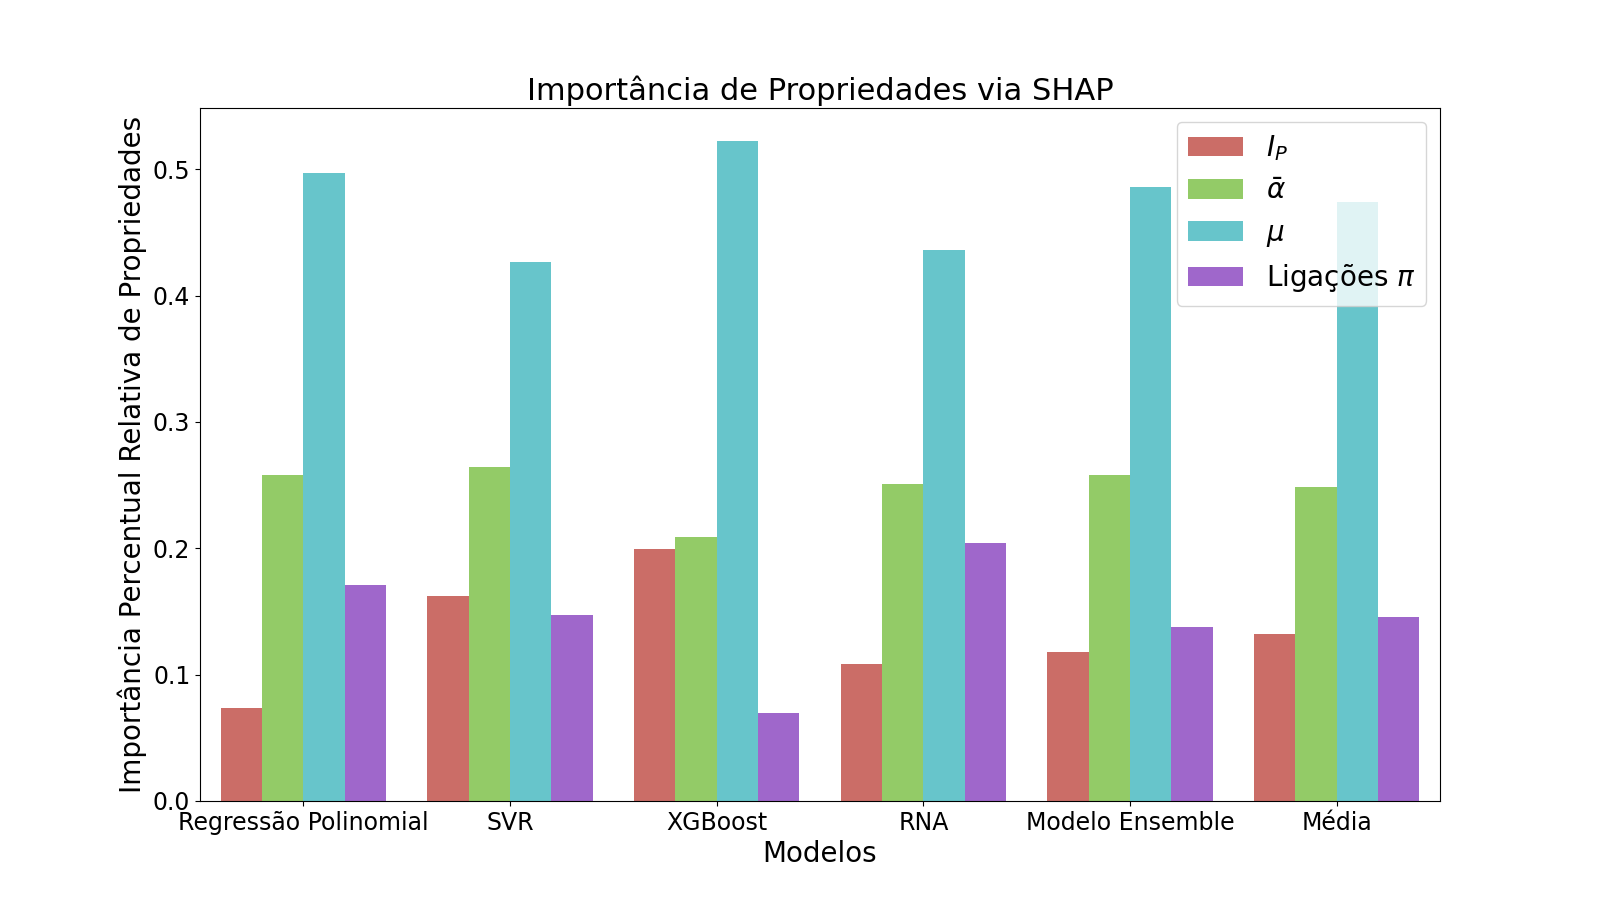

The table this chart was drawn from, first rows:
Feature Importance, Models, Propriedade Molecular
0, 0.07354, Regressão Polinomial, Ei
1, 0.2583, Regressão Polinomial, Alpha
2, 0.4972, Regressão Polinomial, Dipole
3, 0.171, Regressão Polinomial, Pi Bond
4, 0.1622, SVR, Ei
5, 0.2644, SVR, Alpha
6, 0.4266, SVR, Dipole
7, 0.1469, SVR, Pi Bond
8, 0.1992, XGBoost, Ei
9, 0.2091, XGBoost, Alpha
10, 0.5223, XGBoost, Dipole
11, 0.06941, XGBoost, Pi Bond
12, 0.1087, RNA, Ei
13, 0.251, RNA, Alpha
14, 0.4362, RNA, Dipole
15, 0.2041, RNA, Pi Bond
16, 0.1177, Modelo Ensemble, Ei
17, 0.2582, Modelo Ensemble, Alpha
18, 0.486, Modelo Ensemble, Dipole
19, 0.138, Modelo Ensemble, Pi Bond
